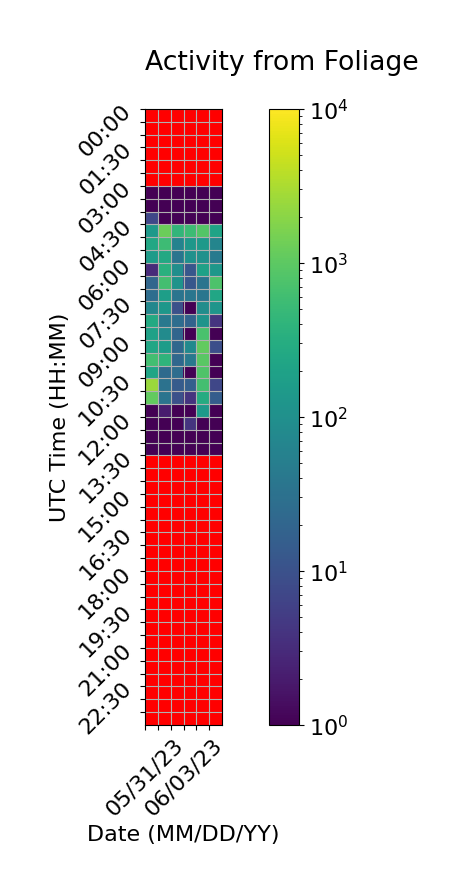

Source data for this figure (header and first rows):
Time (UTC), 05/31/23, 06/01/23, 06/02/23, 06/03/23, 06/04/23, 06/05/23
00:00, , 0.0, 0.0, 0.0, 0.0, 0.0
00:30, , 0.0, 0.0, 0.0, 0.0, 0.0
01:00, , 0.0, 0.0, 0.0, 0.0, 0.0
01:30, , 0.0, 0.0, 0.0, 0.0, 0.0
02:00, , 0.0, 0.0, 0.0, 0.0, 0.0
02:30, , 0.0, 0.0, 0.0, 0.0, 0.0
03:00, 1.0, 1.0, 1.0, 1.0, 1.0, 1.0
03:30, 1.0, 1.0, 1.0, 1.0, 1.0, 1.0
04:00, 7.0, 1.0, 1.0, 1.0, 1.0, 1.0
04:30, 148.0, 1283, 430.0, 544.0, 864.0, 208.0
05:00, 252.0, 555.0, 60.0, 133.0, 142.0, 65.0
05:30, 158.0, 264.0, 34.0, 105.0, 104.0, 44.0
06:00, 3.0, 351.0, 95.0, 12.0, 194.0, 129.0
06:30, 21.0, 648.0, 114.0, 12.0, 34.0, 776.0
07:00, 27.0, 174.0, 34.0, 37.0, 37.0, 236.0
07:30, 70.0, 133.0, 10.0, 1.0, 92.0, 121.0
08:00, 267.0, 41.0, 27.0, 19.0, 119.0, 4.0
08:30, 194.0, 86.0, 20.0, 1.0, 701.0, 1.0
09:00, 231.0, 163.0, 22.0, 79.0, 1107, 9.0
09:30, 607.0, 397.0, 22.0, 41.0, 947.0, 1.0
10:00, 227.0, 24.0, 27.0, 1.0, 782.0, 1.0
10:30, 2496, 32.0, 14.0, 16.0, 641.0, 7.0
11:00, 1090, 35.0, 10.0, 4.0, 287.0, 15.0
11:30, 1.0, 2.0, 1.0, 1.0, 144.0, 1.0
12:00, 1.0, 1.0, 1.0, 4.0, 1.0, 1.0
12:30, 1.0, 1.0, 1.0, 1.0, 1.0, 1.0
13:00, 1.0, 1.0, 1.0, 1.0, 1.0, 1.0
13:30, 0.0, 0.0, 0.0, 0.0, 0.0, 
14:00, 0.0, 0.0, 0.0, 0.0, 0.0, 
14:30, 0.0, 0.0, 0.0, 0.0, 0.0, 
15:00, 0.0, 0.0, 0.0, 0.0, 0.0, 
15:30, 0.0, 0.0, 0.0, 0.0, 0.0, 
16:00, 0.0, 0.0, 0.0, 0.0, 0.0, 
16:30, 0.0, 0.0, 0.0, 0.0, 0.0, 
17:00, 0.0, 0.0, 0.0, 0.0, 0.0, 
17:30, 0.0, 0.0, 0.0, 0.0, 0.0, 
18:00, 0.0, 0.0, 0.0, 0.0, 0.0, 
18:30, 0.0, 0.0, 0.0, 0.0, 0.0, 
19:00, 0.0, 0.0, 0.0, 0.0, 0.0, 
19:30, 0.0, 0.0, 0.0, 0.0, 0.0, 
20:00, 0.0, 0.0, 0.0, 0.0, 0.0, 
20:30, 0.0, 0.0, 0.0, 0.0, 0.0, 
21:00, 0.0, 0.0, 0.0, 0.0, 0.0, 
21:30, 0.0, 0.0, 0.0, 0.0, 0.0, 
22:00, 0.0, 0.0, 0.0, 0.0, 0.0, 
22:30, 0.0, 0.0, 0.0, 0.0, 0.0, 
23:00, 0.0, 0.0, 0.0, 0.0, 0.0, 
23:30, 0.0, 0.0, 0.0, 0.0, 0.0, 
